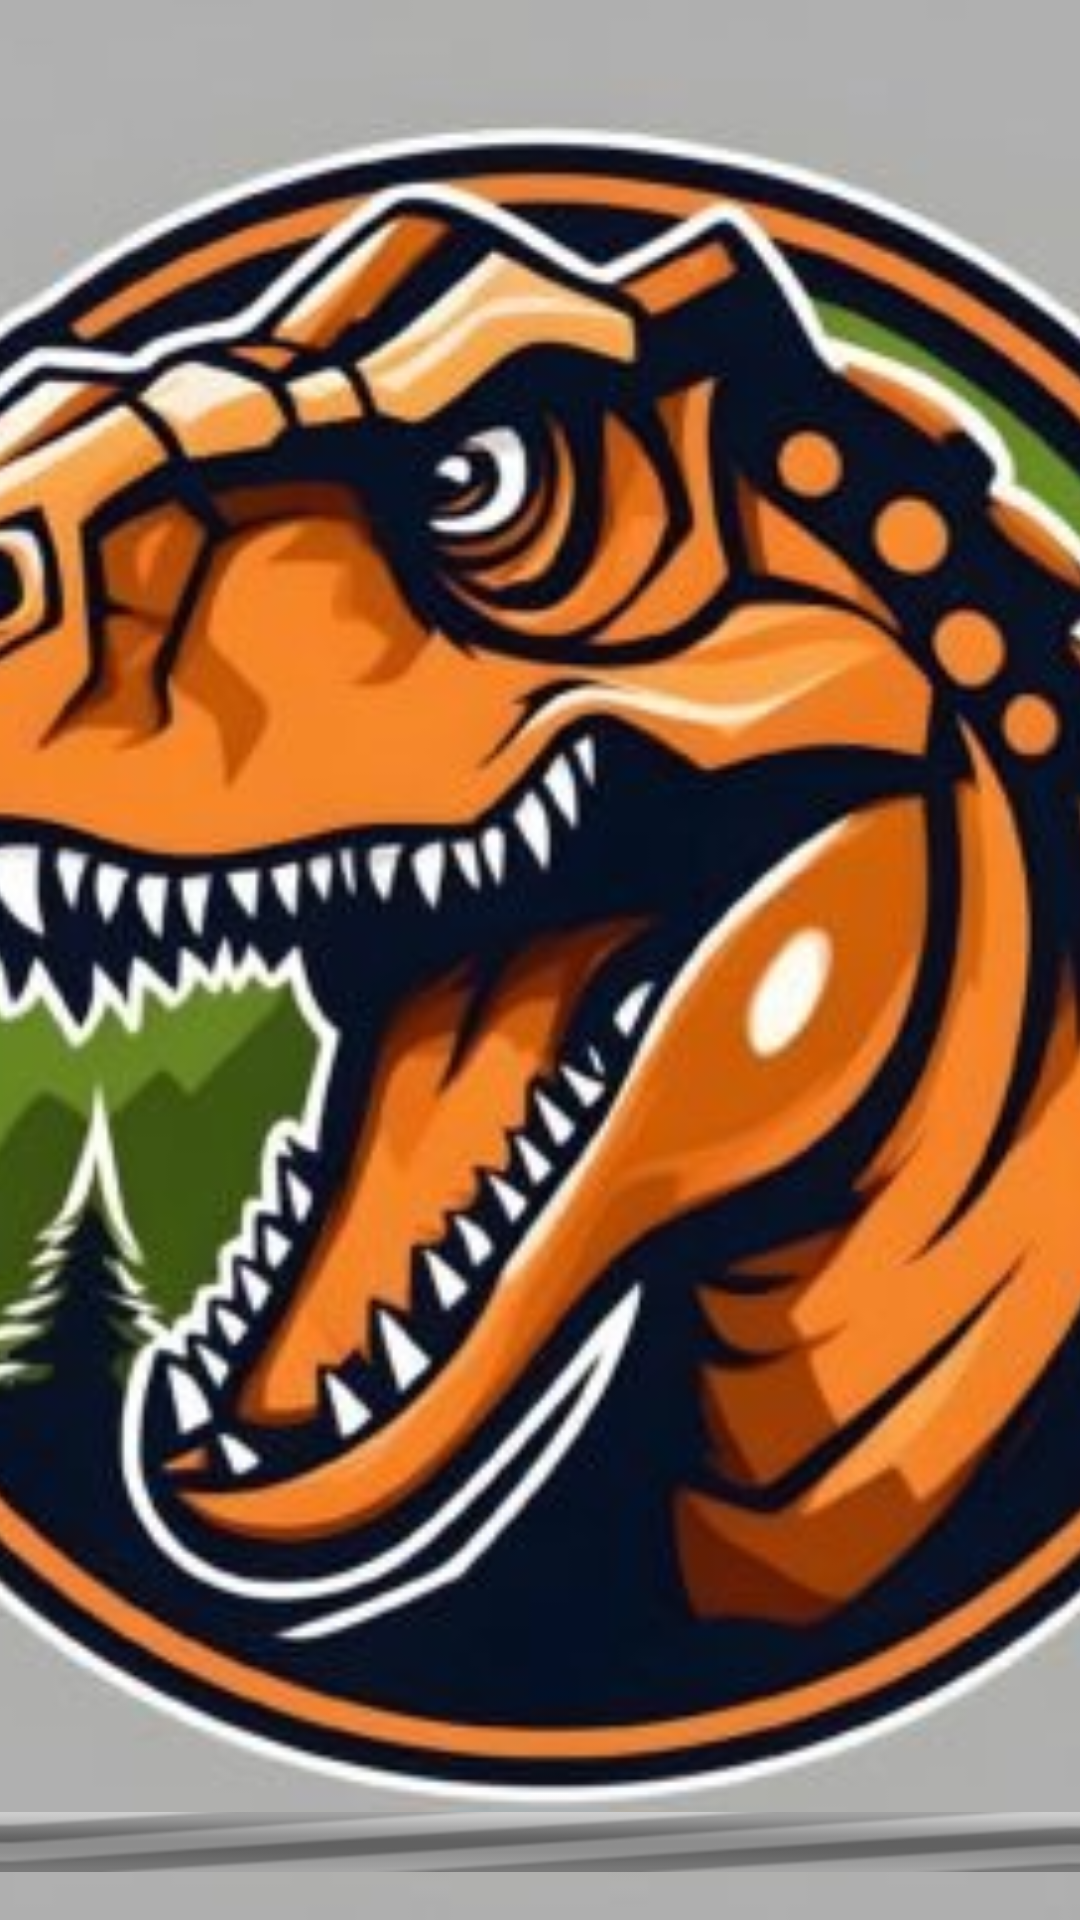

The Android layout XML behind this screen, and the referenced resources:
<!-- AndroidManifest.xml: application theme Theme.DinoPedia -->
<!-- res/layout/activity_splash.xml -->
<?xml version="1.0" encoding="utf-8"?>
<RelativeLayout xmlns:android="http://schemas.android.com/apk/res/android"
    xmlns:tools="http://schemas.android.com/tools"
    android:layout_width="match_parent"
    android:layout_height="match_parent"
    android:background="@drawable/logo"
    tools:context=".SplashActivity">

    
    <ImageView
        android:layout_width="match_parent"
        android:layout_height="match_parent"
        android:src="@drawable/logo"
        android:scaleType="centerCrop" />

    
    <ProgressBar
        android:id="@+id/progressBar"
        android:layout_width="match_parent"
        android:layout_height="wrap_content"
        android:layout_alignParentBottom="true"
        android:layout_centerHorizontal="true"
        android:layout_marginBottom="16dp"
        style="@android:style/Widget.ProgressBar.Horizontal"
        android:visibility="visible"
        android:indeterminate="true" />

    

</RelativeLayout>
<!-- resources referenced by this layout -->
<resources>
  <!-- drawable logo: jpg bitmap (drawable, 37142 bytes) -->
  <style name="Theme.DinoPedia" parent="Base.Theme.DinoPedia" />
  <style name="Base.Theme.DinoPedia" parent="Theme.Material3.DayNight">
          
          
      </style>
</resources>
